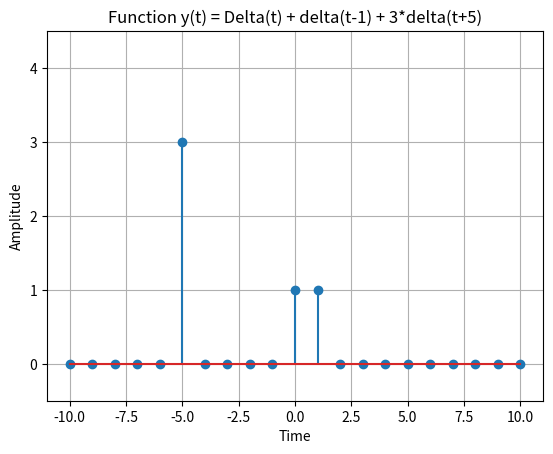

This figure's Python source:
import matplotlib.pyplot as plt
import numpy as np


def simulate_function(time):
    y = np.zeros_like(time)
    y[time == 0] = 1
    y[time == 1] += 1
    y[time == -5] += 3
    return y


# Define the time range
time = np.arange(-10, 11)

# Simulate the function
function_values = simulate_function(time)

# Plot and display the function
plt.stem(time, function_values)
plt.title('Function y(t) = Delta(t) + delta(t-1) + 3*delta(t+5)')
plt.xlabel('Time')
plt.ylabel('Amplitude')
plt.ylim([-0.5, 4.5])
plt.grid(True)
plt.show()
